The GitHub repository chanheehi/Pig-Posture-Classification-Using-Deep-Learning contains a labelled image folder "dataset" with 4 categories: lying on belly, lying on side, sitting, standing. Examples follow, each with its label.

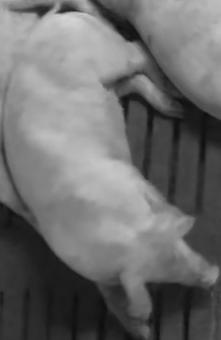
Label: lying on side

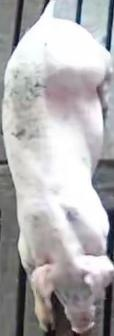
Label: lying on belly

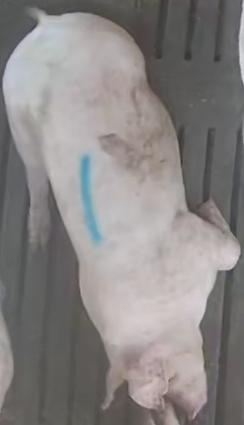
Label: sitting

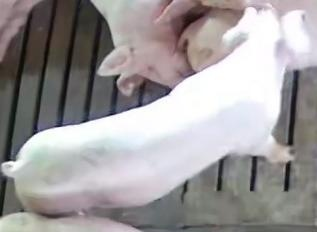
Label: standing

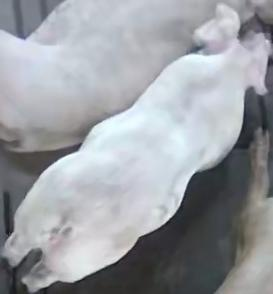
Label: standing

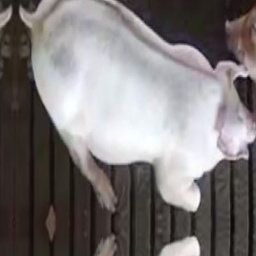
Label: sitting
